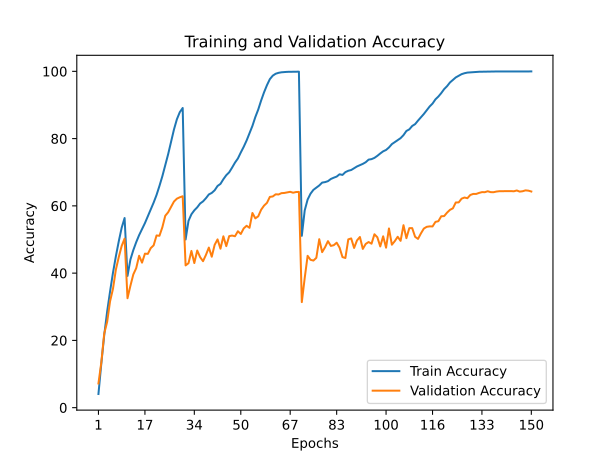

The file beside this chart, header and first rows:
train_accuracy; train_loss; valid_accuracy; valid_loss
4,0660; 4,9023; 7,1900; 4,4474
13,2490; 3,9848; 13,5100; 4,0523
21,6480; 3,4344; 22,0900; 3,4855
28,6130; 3,0407; 25,5200; 3,3789
34,5430; 2,7302; 31,6200; 2,9450
40,0960; 2,4675; 35,3300; 2,7971
45,0190; 2,2449; 41,0500; 2,4431
49,4760; 2,0390; 44,7900; 2,2598
53,5050; 1,8668; 48,1000; 2,1138
56,3860; 1,7469; 50,2600; 2,0542
39,1680; 2,5039; 32,5400; 3,0177
44,0160; 2,2848; 36,2300; 2,7698
46,8380; 2,1472; 39,6100; 2,5592
49,2030; 2,0399; 41,4800; 2,4938
51,2990; 1,9471; 45,1700; 2,2716
53,0870; 1,8602; 43,1200; 2,4418
54,8710; 1,7786; 45,7900; 2,2582
56,8980; 1,7023; 45,7200; 2,2499
58,9390; 1,6106; 47,4400; 2,1716
60,9760; 1,5201; 48,2600; 2,1715
63,2460; 1,4217; 51,2000; 2,0863
65,9320; 1,3125; 51,1100; 2,1148
68,8220; 1,1956; 53,6500; 1,9137
72,0700; 1,0675; 57,0600; 1,7854
75,3880; 0,9424; 58,1000; 1,7466
79,0980; 0,8107; 59,6600; 1,7124
82,7250; 0,6907; 61,2900; 1,6207
85,7460; 0,5936; 62,1400; 1,6151
87,8610; 0,5260; 62,5500; 1,6098
89,1020; 0,4912; 62,8600; 1,5679
49,9970; 1,9932; 42,3000; 2,5647
55,5510; 1,7398; 42,9500; 2,5143
57,4990; 1,6597; 46,6000; 2,2860
58,6760; 1,6093; 43,0000; 2,5202
59,5600; 1,5682; 46,7200; 2,2048
60,7060; 1,5252; 44,7500; 2,3821
61,3300; 1,4932; 43,5500; 2,4668
62,2800; 1,4559; 45,4200; 2,4724
63,3960; 1,4133; 47,6000; 2,1799
63,8490; 1,3880; 44,8800; 2,4898
64,6320; 1,3550; 48,4100; 2,1962
65,9200; 1,3018; 50,0300; 2,1592
66,5340; 1,2716; 47,2700; 2,3117
67,9250; 1,2180; 50,9500; 2,1267
69,1220; 1,1720; 48,0300; 2,2935
69,9740; 1,1306; 51,0000; 2,1365
71,3700; 1,0726; 51,1700; 2,1503
72,8590; 1,0169; 50,9700; 2,1640
74,0900; 0,9645; 52,4500; 2,1028
75,8770; 0,8987; 51,6400; 2,1179
77,5560; 0,8321; 53,3000; 2,1396
79,4390; 0,7624; 54,0800; 2,0988
81,6190; 0,6841; 53,4700; 2,1698
83,7690; 0,6083; 57,8800; 1,8910
86,4040; 0,5163; 56,2900; 1,9820
88,6410; 0,4428; 56,8900; 1,9670
91,3270; 0,3559; 58,8500; 1,8571
93,7570; 0,2746; 60,0700; 1,8480
95,8800; 0,2092; 60,8900; 1,7433
97,6820; 0,1478; 62,6700; 1,7091
... 90 more rows
